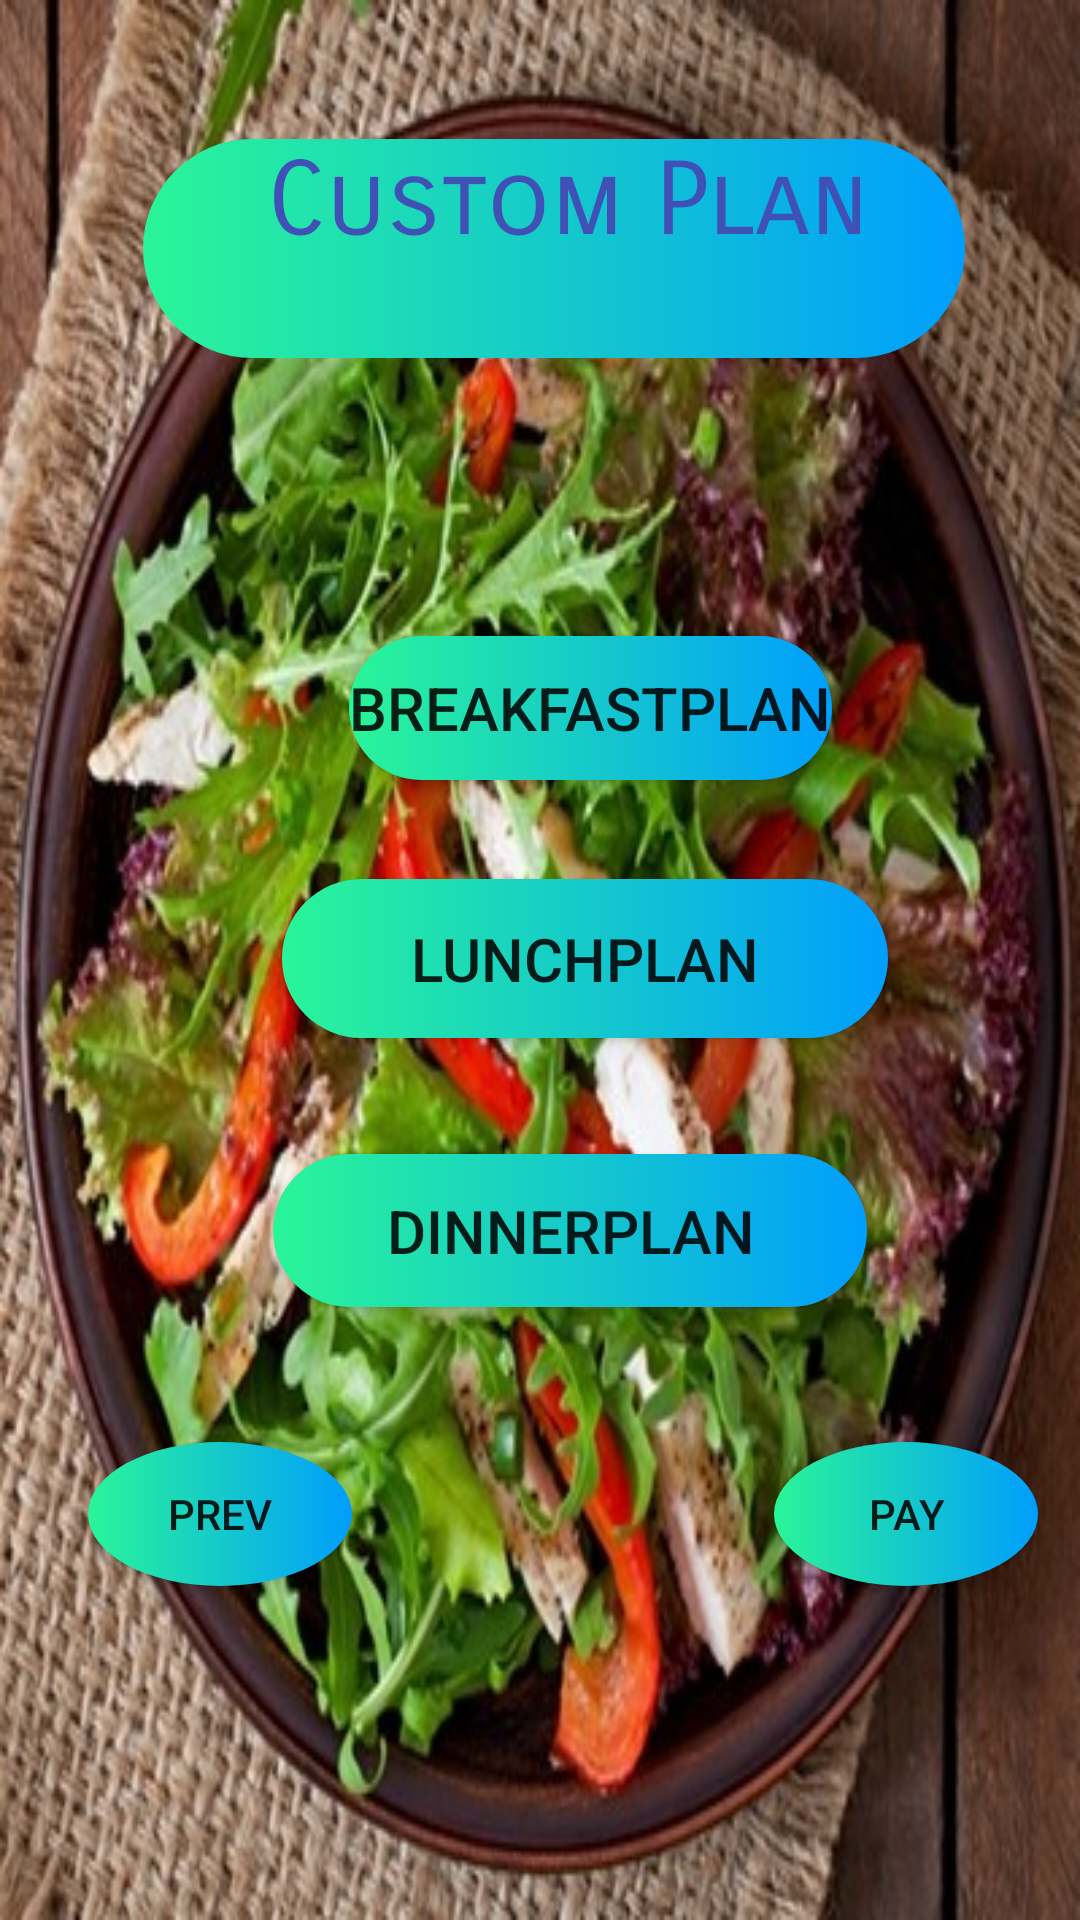

This screen was rendered from an Android layout file. Write that file and the resources it references.
<!-- AndroidManifest.xml: application theme Theme.MealMyPlan -->
<!-- res/layout/activity_cpnew.xml -->
<?xml version="1.0" encoding="utf-8"?>
<androidx.constraintlayout.widget.ConstraintLayout xmlns:android="http://schemas.android.com/apk/res/android"
    xmlns:app="http://schemas.android.com/apk/res-auto"
    xmlns:tools="http://schemas.android.com/tools"
    android:layout_width="match_parent"
    android:layout_height="match_parent"
    android:background="@drawable/wonder"
    tools:context=".ChossePlan">

    <Button
        android:id="@+id/button2"
        android:layout_width="wrap_content"
        android:layout_height="wrap_content"
        android:background="@drawable/coustombutton"
        android:text="BreakfastPlan"
        android:textSize="20sp"
        app:layout_constraintBottom_toBottomOf="parent"
        app:layout_constraintEnd_toEndOf="parent"
        app:layout_constraintHorizontal_bias="0.585"
        app:layout_constraintStart_toStartOf="parent"
        app:layout_constraintTop_toTopOf="parent"
        app:layout_constraintVertical_bias="0.358" />

    <Button
        android:id="@+id/btp1"
        android:layout_width="202dp"
        android:layout_height="53dp"
        android:background="@drawable/coustombutton"
        android:text="LunchPlan"
        android:textSize="20sp"
        app:layout_constraintBottom_toBottomOf="parent"
        app:layout_constraintEnd_toEndOf="parent"
        app:layout_constraintHorizontal_bias="0.594"
        app:layout_constraintStart_toStartOf="parent"
        app:layout_constraintTop_toTopOf="parent"
        app:layout_constraintVertical_bias="0.499" />

    <Button
        android:id="@+id/button4"
        android:layout_width="198dp"
        android:layout_height="51dp"
        android:background="@drawable/coustombutton"
        android:text="DinnerPlan"
        android:textSize="20sp"
        app:layout_constraintBottom_toBottomOf="parent"
        app:layout_constraintEnd_toEndOf="parent"
        app:layout_constraintHorizontal_bias="0.561"
        app:layout_constraintStart_toStartOf="parent"
        app:layout_constraintTop_toTopOf="parent"
        app:layout_constraintVertical_bias="0.653" />

    <TextView
        android:id="@+id/textView13"
        android:layout_width="274dp"
        android:layout_height="73dp"
        android:background="@drawable/coustombutton"
        android:fontFamily="sans-serif-smallcaps"
        android:text="    Custom Plan"
        android:textAlignment="viewStart"
        android:textColor="#3F51B5"
        android:textSize="34sp"
        app:layout_constraintBottom_toBottomOf="parent"
        app:layout_constraintEnd_toEndOf="parent"
        app:layout_constraintHorizontal_bias="0.555"
        app:layout_constraintStart_toStartOf="parent"
        app:layout_constraintTop_toTopOf="parent"
        app:layout_constraintVertical_bias="0.082" />

    <Button
        android:id="@+id/bnnnnn"
        android:layout_width="wrap_content"
        android:layout_height="wrap_content"
        android:background="@drawable/coustombuttono"
        android:text="Pay"
        app:layout_constraintBottom_toBottomOf="parent"
        app:layout_constraintEnd_toEndOf="parent"
        app:layout_constraintHorizontal_bias="0.949"
        app:layout_constraintStart_toStartOf="parent"
        app:layout_constraintTop_toTopOf="parent"
        app:layout_constraintVertical_bias="0.812" />

    <Button
        android:id="@+id/bn1"
        android:layout_width="wrap_content"
        android:layout_height="wrap_content"
        android:background="@drawable/coustombuttono"
        android:text="Prev"
        app:layout_constraintBottom_toBottomOf="parent"
        app:layout_constraintEnd_toEndOf="parent"
        app:layout_constraintHorizontal_bias="0.108"
        app:layout_constraintStart_toStartOf="parent"
        app:layout_constraintTop_toTopOf="parent"
        app:layout_constraintVertical_bias="0.812" />
</androidx.constraintlayout.widget.ConstraintLayout>
<!-- resources referenced by this layout -->
<resources>
  <!-- drawable coustombutton (drawable) -->
  <?xml version="1.0" encoding="utf-8"?>
  <shape xmlns:android="http://schemas.android.com/apk/res/android"
      android:shape="rectangle">
  
     <gradient android:startColor="#2AF598" android:endColor="#009EFD" android:type="linear">
  
     </gradient>
      <corners android:radius="50dp">
  
      </corners>
  
  </shape>
  <!-- drawable coustombuttono (drawable) -->
  <?xml version="1.0" encoding="utf-8"?>
  <shape xmlns:android="http://schemas.android.com/apk/res/android"
      android:shape="oval">
  
      <gradient android:startColor="#2AF598" android:endColor="#009EFD" android:type="linear">
  
      </gradient>
      <corners android:radius="50dp">
  
      </corners>
  
  </shape>
  <!-- drawable wonder: jpg bitmap (drawable, 75469 bytes) -->
  <style name="Theme.MealMyPlan" parent="Theme.MaterialComponents.DayNight.DarkActionBar">
          
          <item name="colorPrimary">@color/purple_500</item>
          <item name="colorPrimaryVariant">@color/purple_700</item>
          <item name="colorOnPrimary">@color/white</item>
          
          <item name="colorSecondary">@color/teal_200</item>
          <item name="colorSecondaryVariant">@color/teal_700</item>
          <item name="colorOnSecondary">@color/black</item>
          
          <item name="android:statusBarColor" tools:targetApi="l">?attr/colorPrimaryVariant</item>
          
      </style>
  <!-- not gathered from this repository: default colours our renderer supplied (Android Studio template values) -->
  <color name="purple_500">#FF6200EE</color>
  <color name="purple_700">#FF3700B3</color>
  <color name="teal_200">#FF03DAC5</color>
  <color name="teal_700">#FF018786</color>
  <color name="black">#FF000000</color>
  <color name="white">#FFFFFFFF</color>
</resources>
